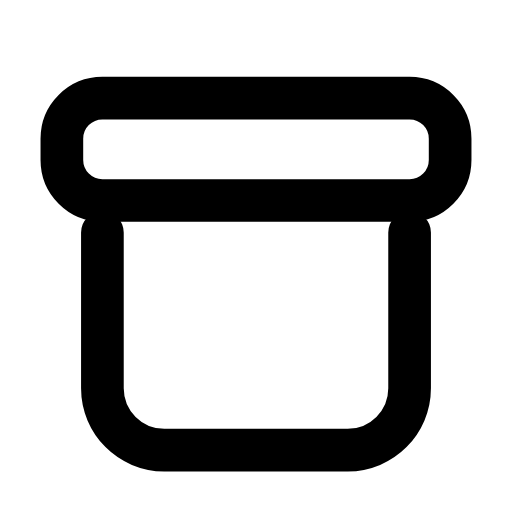
t = 0.00 s
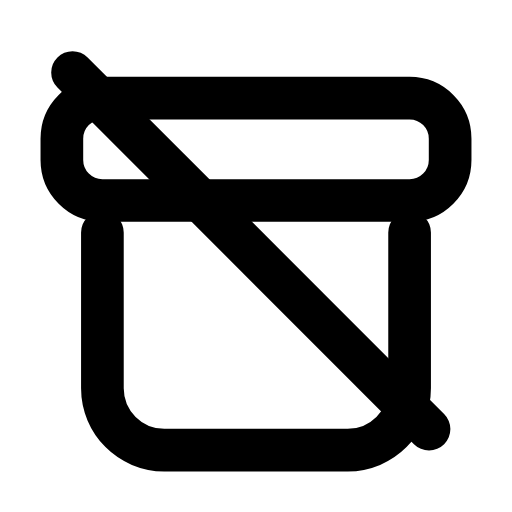
t = 0.26 s
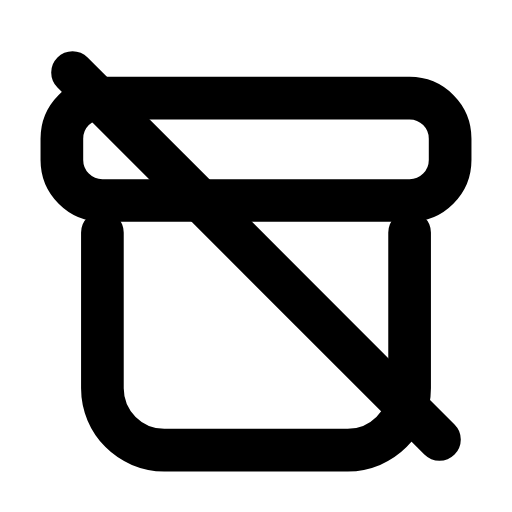
t = 0.44 s
t = 0.74 s: frame unchanged from t = 0.44 s, image omitted
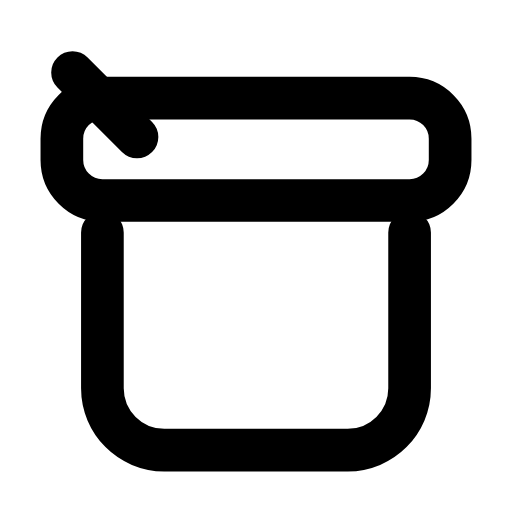
t = 0.93 s
t = 1.21 s: frame unchanged from t = 0.00 s, image omitted

The animated SVG that drew these frames (rendered in a browser with its animation timeline set to each time). Animation: 1 SMIL element (animate=1); one cycle of 1.40 s, repeats indefinitely.

<svg xmlns="http://www.w3.org/2000/svg" width="24" height="24" viewBox="0 0 24 24" fill="none"><rect stroke="currentColor" stroke-width="2" stroke-linecap="round" stroke-linejoin="round" fill="none" x="2.9" y="4.6" width="18.2" height="4.8" rx="1.9"></rect><path stroke="currentColor" stroke-width="2" stroke-linecap="round" stroke-linejoin="round" fill="none" d="M4.8 10.9L4.8 18.2C4.8 19.8 6.1 21.1 7.7 21.1L16.3 21.1C17.9 21.1 19.2 19.8 19.2 18.2L19.2 10.9"></path><line stroke="currentColor" stroke-width="2" stroke-linecap="round" stroke-linejoin="round" fill="none" x1="3.4" x2="20.6" y1="3.4" y2="20.6" pathLength="1" stroke-dasharray="1"><animate attributeName="stroke-dashoffset" values="1;1;0;0;1;1;1" keyTimes="0;0.054;0.315;0.6;0.864;0.9;1" dur="1.4s" repeatCount="indefinite" calcMode="spline" keySplines="0.16 1 0.3 1;0.16 1 0.3 1;0.16 1 0.3 1;0.16 1 0.3 1;0.16 1 0.3 1;0.16 1 0.3 1"/></line></svg>
